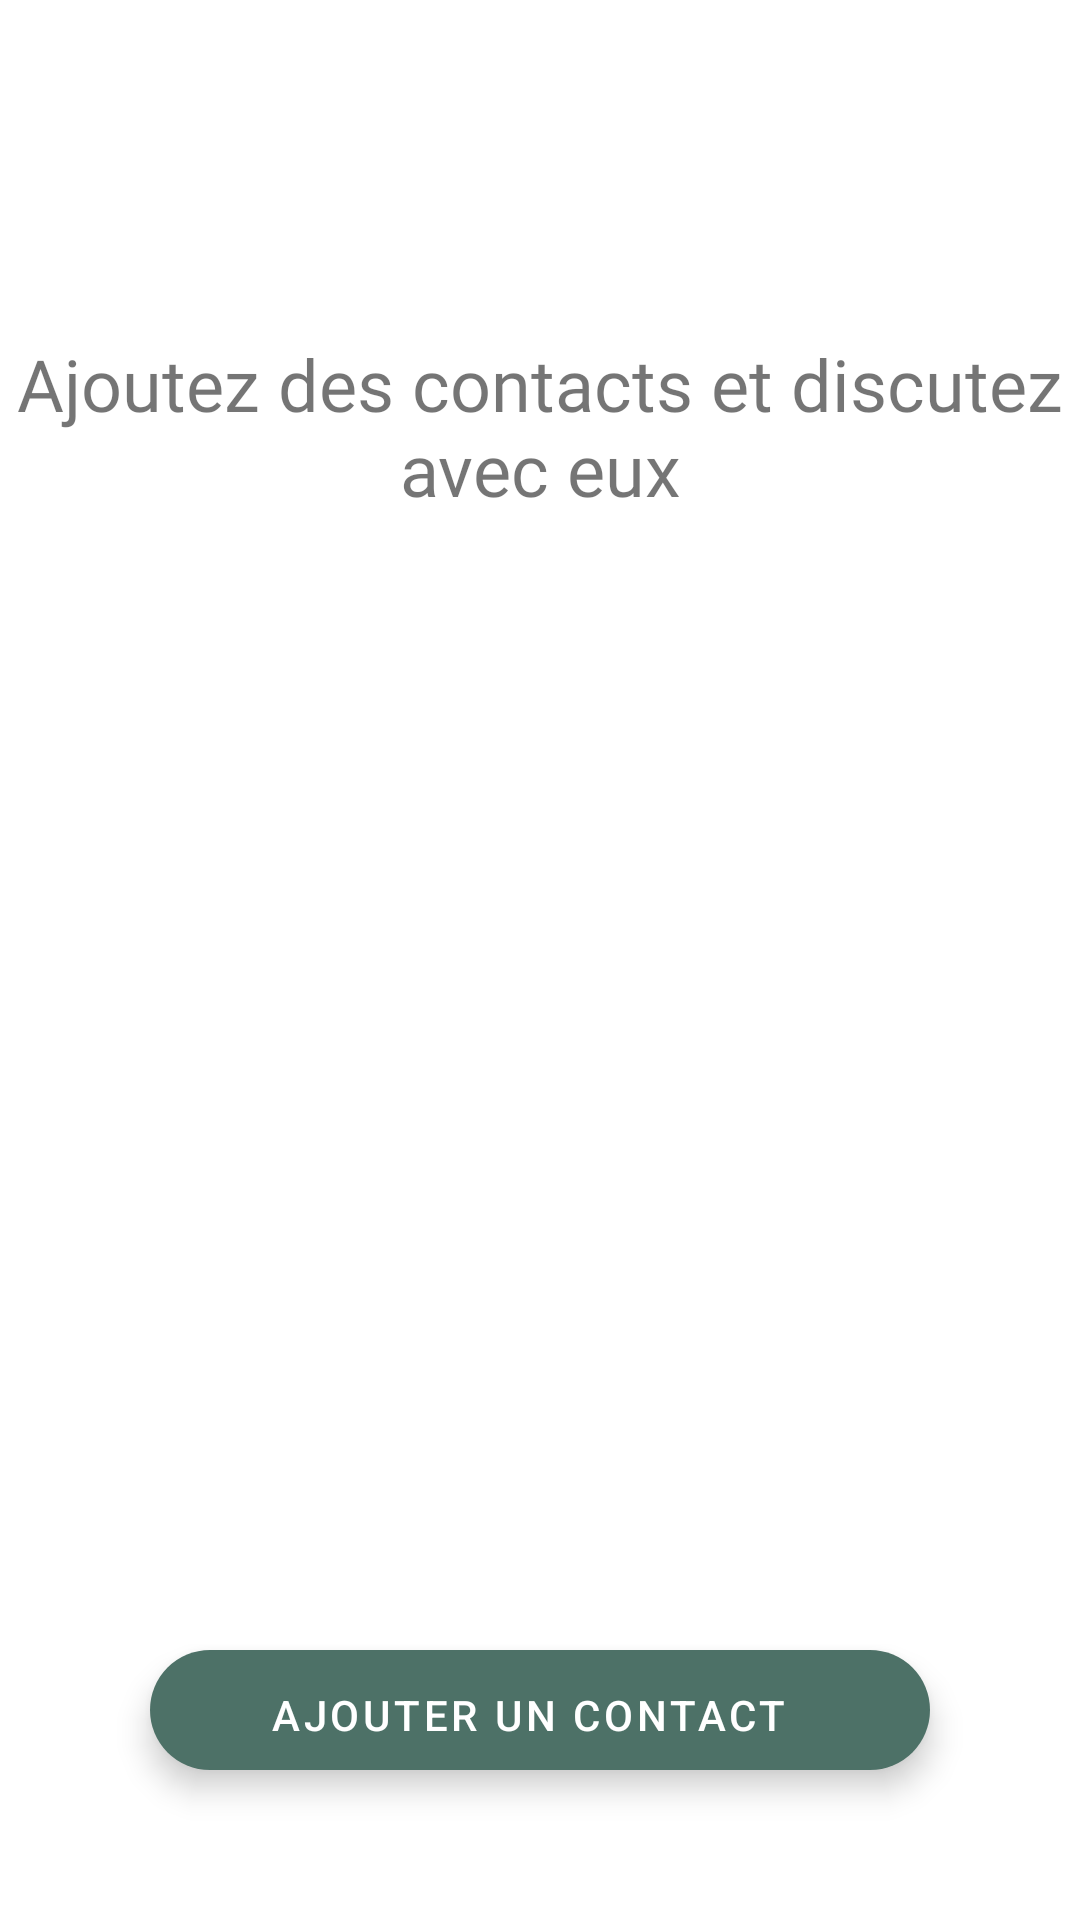

Write the Android layout XML for this screen, with the resource values it uses.
<!-- AndroidManifest.xml: application theme Theme.FriendsWave -->
<!-- res/layout/fragment_contact.xml -->
<?xml version="1.0" encoding="utf-8"?>
<layout
    xmlns:android="http://schemas.android.com/apk/res/android"
    xmlns:app="http://schemas.android.com/apk/res-auto"
    xmlns:tools="http://schemas.android.com/tools">

    <data>
        <variable name="viewmodel"
            type="com.antonin.friendswave.ui.viewModel.HomeFragmentViewModel"/>

    </data>

    <androidx.constraintlayout.widget.ConstraintLayout
        android:id="@+id/fragmentContact"
        android:layout_width="match_parent"
        android:layout_height="match_parent"
        android:paddingTop="50dp"
        tools:context=".ui.fragmentMain.ContactFragment">

        

        <FrameLayout
            android:id="@+id/map_frame"
            android:layout_width="match_parent"
            android:layout_height="match_parent">

            <LinearLayout
                android:layout_width="match_parent"
                android:layout_height="match_parent"
                android:orientation="vertical">

                <TextView
                    android:id="@+id/recoContact"
                    android:layout_width="match_parent"
                    android:layout_height="0dp"
                    android:layout_weight="0.5"
                    android:fontFamily="@font/roboto_mono"
                    android:gravity="center"
                    android:text="@string/titre_fragment_contact"
                    android:textSize="24sp" />


                <androidx.recyclerview.widget.RecyclerView
                    android:id="@+id/recyclerFragmentContact"
                    android:layout_width="match_parent"
                    android:layout_height="0dp"
                    android:layout_gravity="center"
                    android:layout_weight="0.8">

                </androidx.recyclerview.widget.RecyclerView>

                <com.google.android.material.floatingactionbutton.ExtendedFloatingActionButton
                    android:id="@+id/fabAddContact"
                    android:layout_width="match_parent"
                    android:layout_height="40dp"
                    android:layout_marginTop="20dp"
                    android:layout_marginBottom="50dp"
                    android:layout_marginEnd="50dp"
                    android:layout_marginStart="50dp"
                    android:clickable="true"
                    android:gravity="center"
                    android:textColor="@color/white"
                    android:onClick="@{(v) -> viewmodel.goToAddContact(v)}"
                    android:src="@android:drawable/ic_input_add"
                    android:text="@string/add_friend"
                    android:tooltipText="@string/add_friend"
                    app:backgroundTint="#FF4D7167" />


            </LinearLayout>

        </FrameLayout>

    </androidx.constraintlayout.widget.ConstraintLayout>

</layout>
<!-- resources referenced by this layout -->
<resources>
  <string name="add_friend">ajouter un contact</string>
  <string name="titre_fragment_contact">Ajoutez des contacts et discutez avec eux</string>
  <style name="Theme.FriendsWave" parent="Theme.MaterialComponents.DayNight.DarkActionBar">
          
          <item name="colorPrimary">#4D7167</item>
  
          <item name="colorOnPrimary">@color/white</item>
  
  
          
          <item name="colorSecondary">@color/teal_200</item>
          <item name="colorSecondaryVariant">@color/teal_700</item>
          <item name="colorOnSecondary">@color/black</item>
          
          <item name="android:statusBarColor">?attr/colorPrimaryVariant</item>
          
      </style>
  <!-- not gathered from this repository: default colours our renderer supplied (Android Studio template values) -->
  <color name="teal_200">#FF03DAC5</color>
  <color name="teal_700">#FF018786</color>
  <color name="black">#FF000000</color>
  <color name="white">#FFFFFFFF</color>
</resources>
